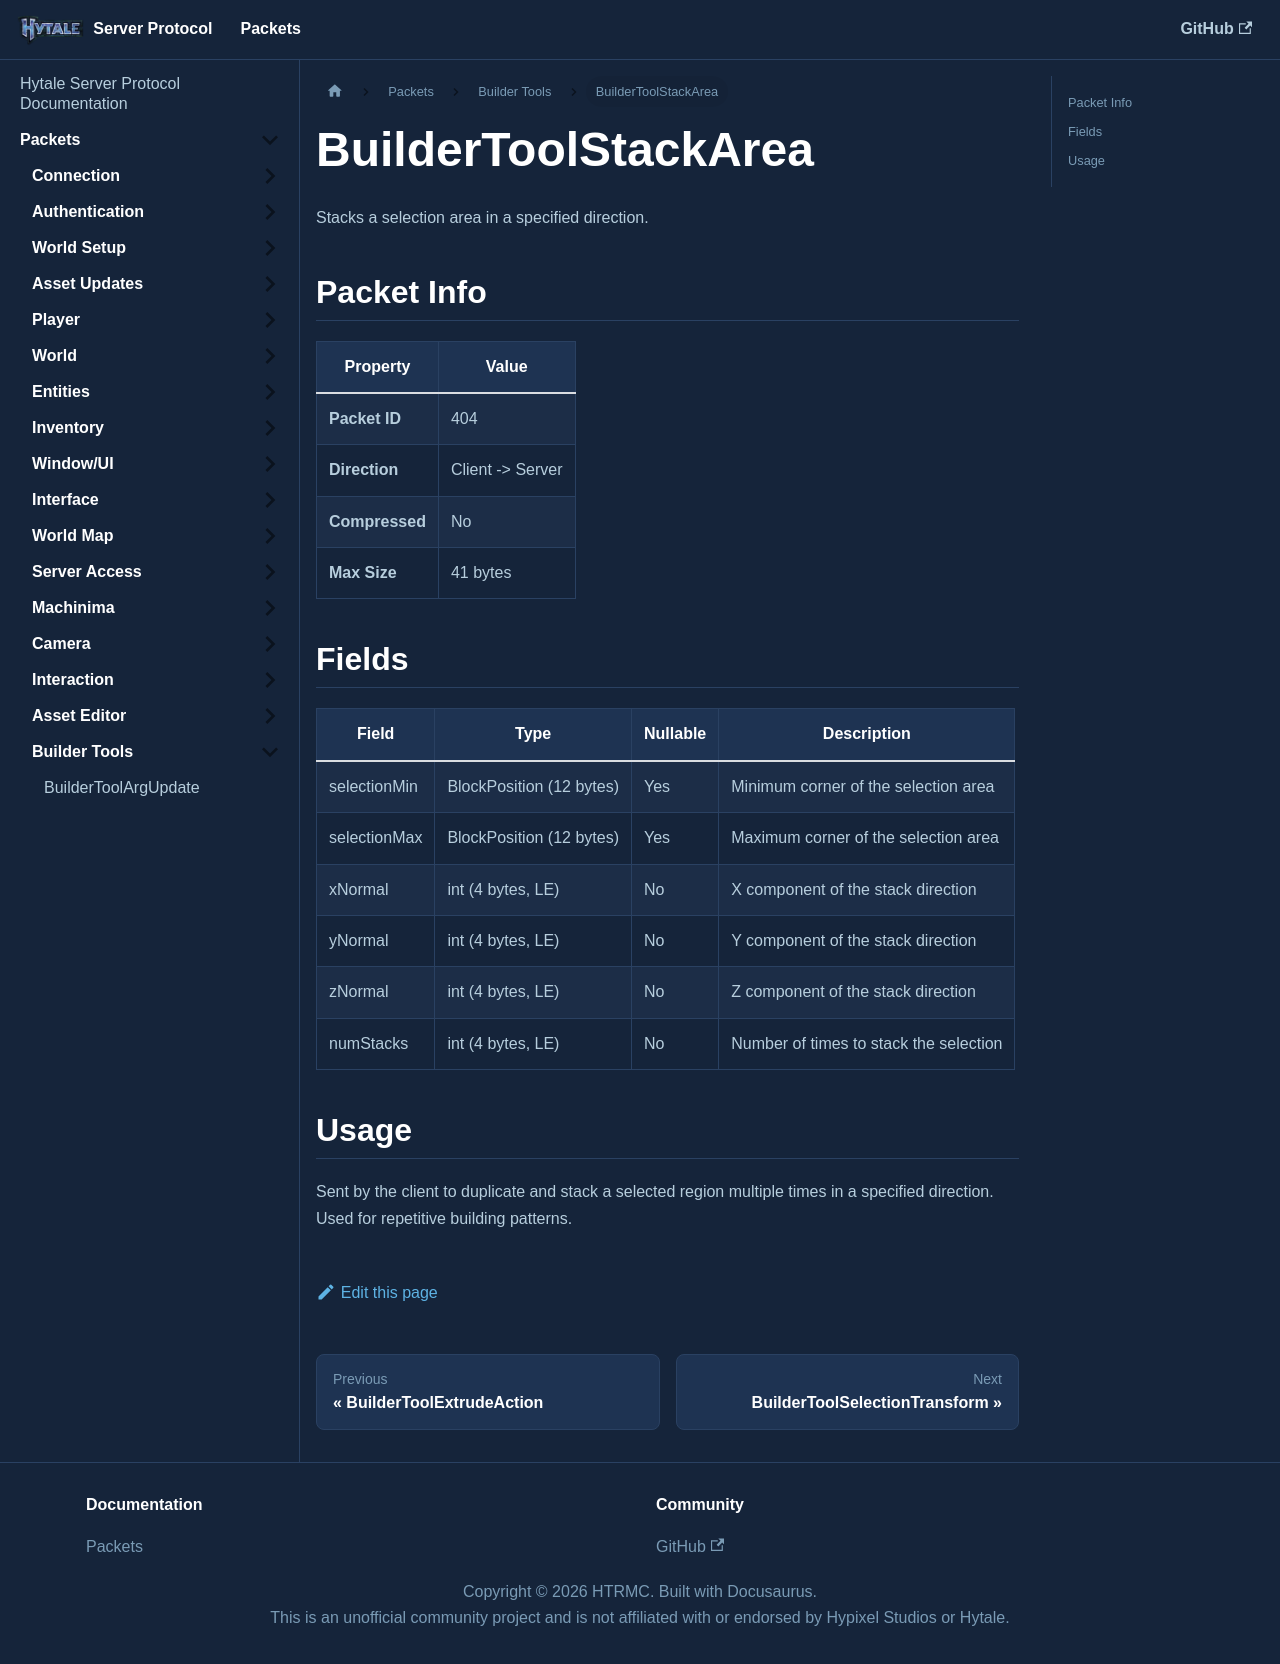

repository: HTRMC/HytaleServerDocs · page: docs/packets/buildertools/buildertoolstackarea/index.html · generator: docusaurus

---
sidebar_position: 5
---

# BuilderToolStackArea

Stacks a selection area in a specified direction.

## Packet Info

| Property | Value |
|----------|-------|
| **Packet ID** | 404 |
| **Direction** | Client -> Server |
| **Compressed** | No |
| **Max Size** | 41 bytes |

## Fields

| Field | Type | Nullable | Description |
|-------|------|----------|-------------|
| selectionMin | BlockPosition (12 bytes) | Yes | Minimum corner of the selection area |
| selectionMax | BlockPosition (12 bytes) | Yes | Maximum corner of the selection area |
| xNormal | int (4 bytes, LE) | No | X component of the stack direction |
| yNormal | int (4 bytes, LE) | No | Y component of the stack direction |
| zNormal | int (4 bytes, LE) | No | Z component of the stack direction |
| numStacks | int (4 bytes, LE) | No | Number of times to stack the selection |

## Usage

Sent by the client to duplicate and stack a selected region multiple times in a specified direction. Used for repetitive building patterns.
